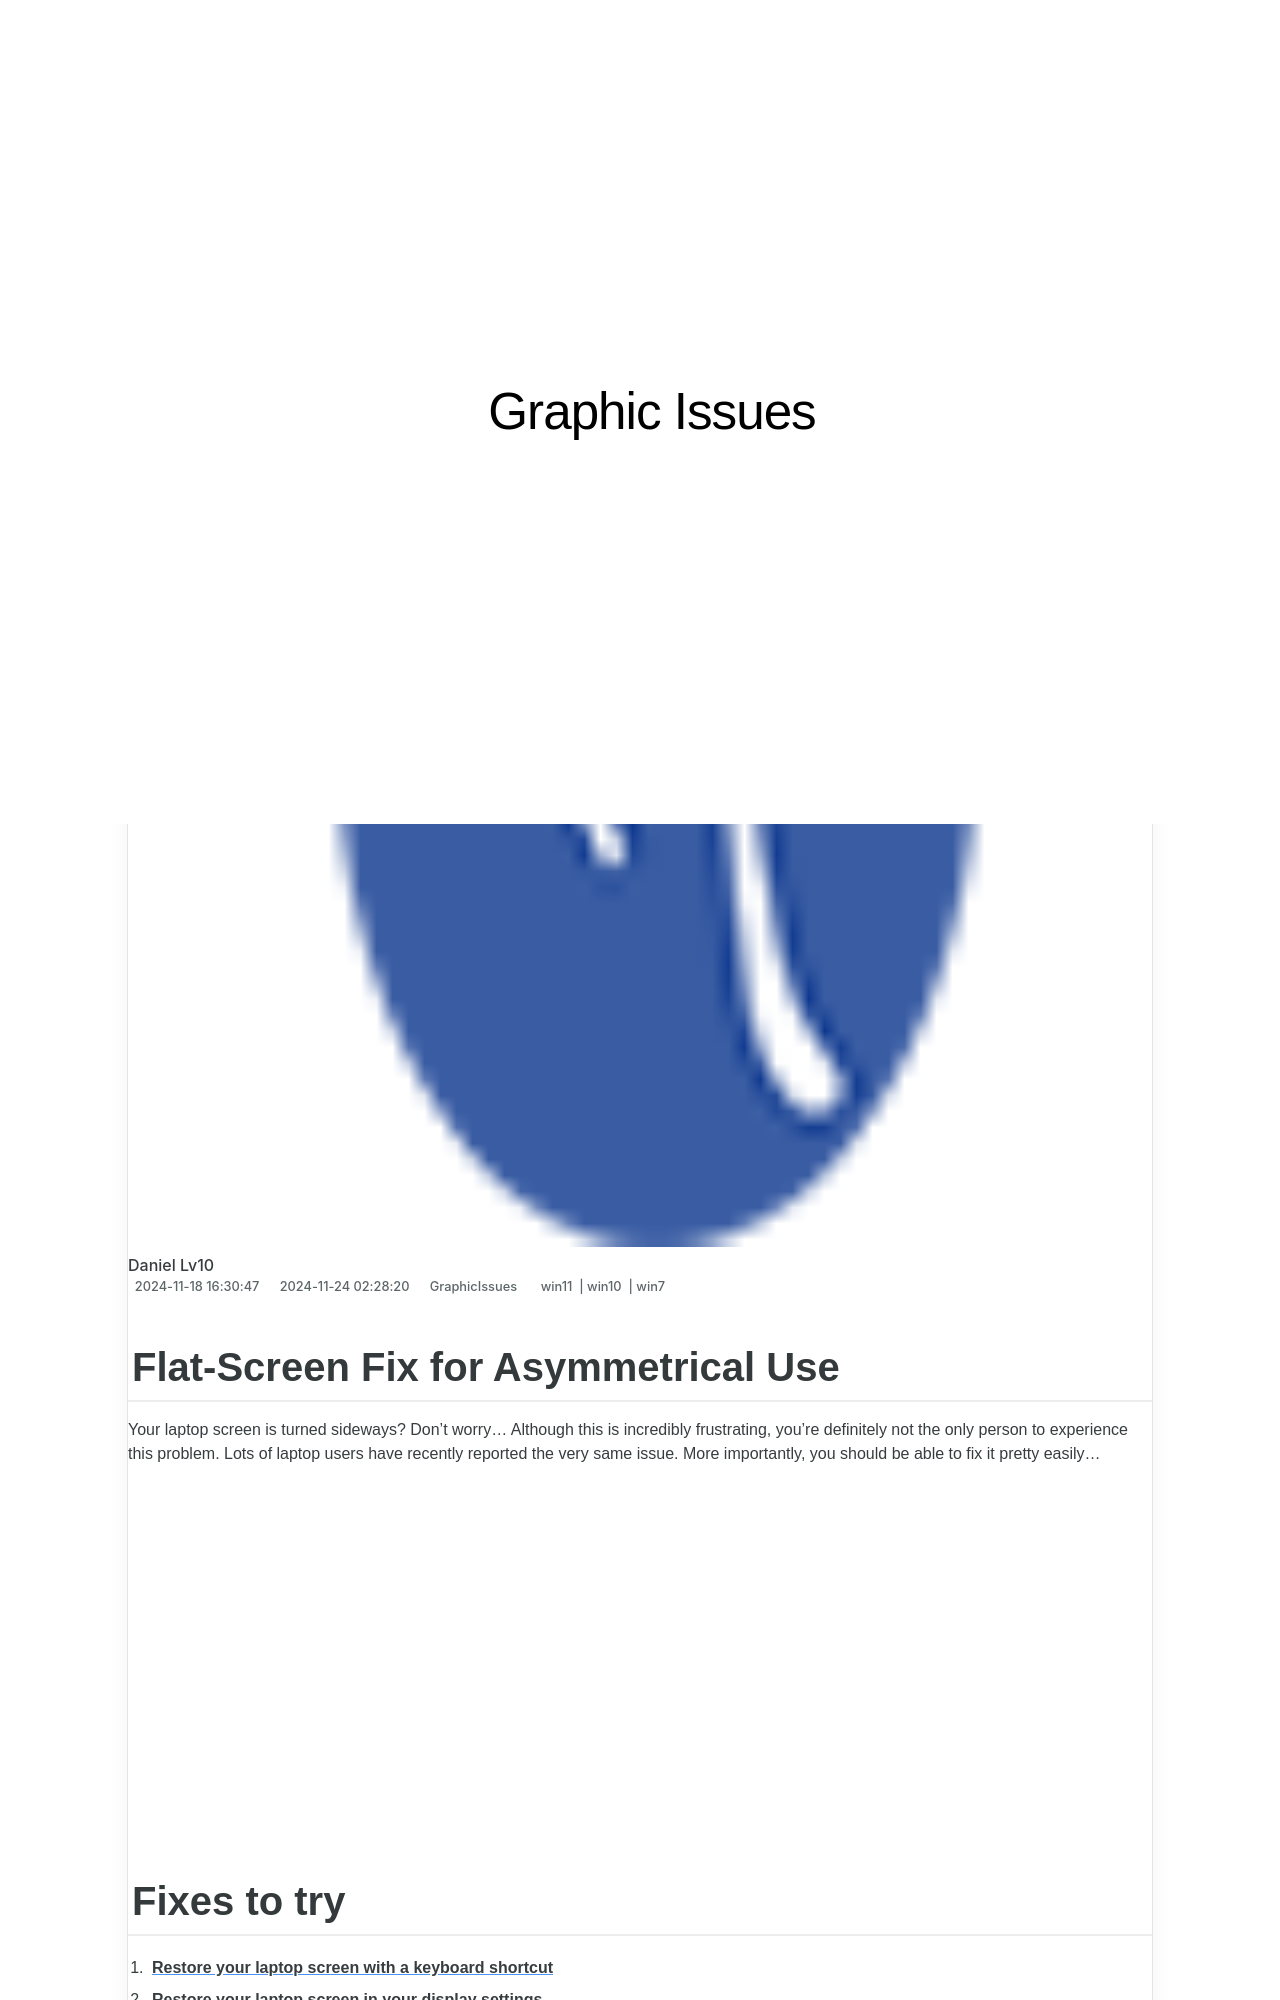

repository: techidaily/site-graphic-issues · page: flat-screen-fix-for-asymmetrical-use/index.html · generator: jekyll

---
title: Flat-Screen Fix for Asymmetrical Use
date: 2024-11-18T16:30:47.436Z
updated: 2024-11-24T02:28:20.930Z
tags:
  - win11
  - win10
  - win7
categories:
  - GraphicIssues
description: This Article Describes Flat-Screen Fix for Asymmetrical Use
excerpt: This Article Describes Flat-Screen Fix for Asymmetrical Use
keywords: Asymmetrical Screen Adjustment,Even Screen Alignment Solutions,Balanced Asymmetrical Viewing Experience,Asymmetry Correction Techniques,Non-Symmetrical Display Fixes,Screen Asymmetry Remediation Tools,Imbalanced Screen Usage Resolution
thumbnail: https://thmb.techidaily.com/34062c0c76761441d1daaab882479cf039a7dd266a5c393fca1f08310200c903.jpg
---

## Flat-Screen Fix for Asymmetrical Use

 Your laptop screen is turned sideways? Don’t worry… Although this is incredibly frustrating, you’re definitely not the only person to experience this problem. Lots of laptop users have recently reported the very same issue. More importantly, you should be able to fix it pretty easily…

<!-- affiliate ads begin -->
<iframe width="560" height="315" src="https://www.youtube.com/embed/eu4vwlZcMvM?si=4vEczfVU4BUUFP-t&autoplay=1" title="YouTube video player" frameborder="0" allow="accelerometer; autoplay; clipboard-write; encrypted-media; gyroscope; picture-in-picture; web-share" referrerpolicy="strict-origin-when-cross-origin" allowfullscreen></iframe>
<!-- affiliate ads end -->
